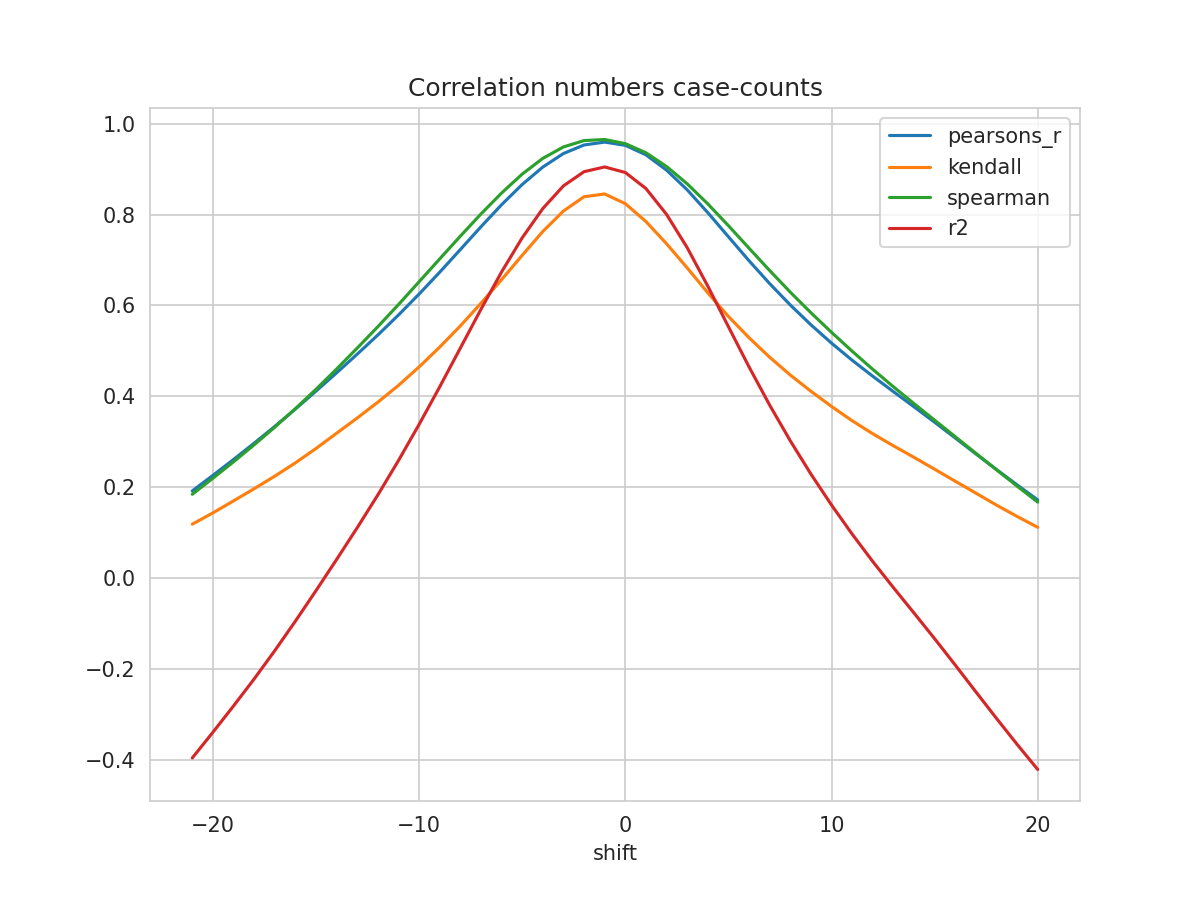

The file beside this chart, header and first rows:
shift, N, pearsons_r, kendall, spearman, mse, explained_variance_score, r2, rmse
-21, 454, 0.1918, 0.1185, 0.1844, 0.05127, -0.3944, -0.3962, 0.2264
-20, 455, 0.2259, 0.1433, 0.2196, 0.04921, -0.3383, -0.3397, 0.2218
-19, 456, 0.261, 0.1698, 0.2559, 0.0471, -0.2807, -0.2817, 0.217
-18, 457, 0.2968, 0.1966, 0.2932, 0.04493, -0.2217, -0.2223, 0.212
-17, 458, 0.3338, 0.2242, 0.3321, 0.04266, -0.1596, -0.16, 0.2065
-16, 459, 0.372, 0.2536, 0.3728, 0.0403, -0.09478, -0.095, 0.2008
-15, 460, 0.4114, 0.2852, 0.4155, 0.03788, -0.02773, -0.02782, 0.1946
-14, 461, 0.4518, 0.3188, 0.4601, 0.0354, 0.0409, 0.04089, 0.1881
-13, 462, 0.4929, 0.3523, 0.5063, 0.03287, 0.1108, 0.1108, 0.1813
-12, 463, 0.5351, 0.3871, 0.5534, 0.03026, 0.183, 0.183, 0.1739
-11, 464, 0.5791, 0.4241, 0.6021, 0.02752, 0.2588, 0.2587, 0.1659
-10, 465, 0.6252, 0.4648, 0.6523, 0.02463, 0.3384, 0.3382, 0.1569
-9, 466, 0.6733, 0.5084, 0.7026, 0.0216, 0.4214, 0.421, 0.147
-8, 467, 0.7232, 0.555, 0.7527, 0.01846, 0.5068, 0.5062, 0.1359
-7, 468, 0.7734, 0.605, 0.8015, 0.0153, 0.5924, 0.5916, 0.1237
-6, 469, 0.8219, 0.6569, 0.8477, 0.01225, 0.6749, 0.6739, 0.1107
-5, 470, 0.8665, 0.7105, 0.8893, 0.009443, 0.7503, 0.7491, 0.09718
-4, 471, 0.9048, 0.7631, 0.924, 0.007029, 0.815, 0.8135, 0.08384
-3, 471, 0.9346, 0.808, 0.9491, 0.005163, 0.8651, 0.8634, 0.07185
-2, 471, 0.9534, 0.8395, 0.9631, 0.00399, 0.8966, 0.8946, 0.06316
-1, 471, 0.9598, 0.8456, 0.9655, 0.003602, 0.9071, 0.905, 0.06001
0, 471, 0.9527, 0.8242, 0.9563, 0.004067, 0.8951, 0.8929, 0.06377
1, 471, 0.9318, 0.7849, 0.9363, 0.005409, 0.86, 0.8575, 0.07354
2, 471, 0.898, 0.7359, 0.906, 0.00757, 0.8031, 0.8006, 0.08701
3, 470, 0.8547, 0.6829, 0.868, 0.01036, 0.7303, 0.7274, 0.1018
4, 469, 0.8044, 0.6279, 0.8237, 0.01361, 0.646, 0.6427, 0.1166
5, 468, 0.7514, 0.5759, 0.7758, 0.01702, 0.5571, 0.5534, 0.1305
6, 467, 0.6985, 0.529, 0.7261, 0.02042, 0.4691, 0.4648, 0.1429
7, 466, 0.6482, 0.4861, 0.677, 0.02364, 0.3857, 0.3807, 0.1537
8, 465, 0.6012, 0.4469, 0.6294, 0.02663, 0.3079, 0.3021, 0.1632
9, 464, 0.5576, 0.4112, 0.5841, 0.02938, 0.2355, 0.2289, 0.1714
10, 463, 0.5171, 0.3778, 0.5409, 0.03193, 0.1682, 0.1607, 0.1787
11, 462, 0.4795, 0.3463, 0.4994, 0.03428, 0.1052, 0.0967, 0.1851
12, 461, 0.4442, 0.3176, 0.4595, 0.03644, 0.04601, 0.03635, 0.1909
13, 460, 0.4104, 0.2912, 0.4211, 0.03849, -0.01004, -0.02106, 0.1962
14, 459, 0.377, 0.2656, 0.3839, 0.04047, -0.06448, -0.07707, 0.2012
15, 458, 0.343, 0.2395, 0.3475, 0.04248, -0.1194, -0.1336, 0.2061
16, 457, 0.3083, 0.2131, 0.3111, 0.04457, -0.1759, -0.1916, 0.2111
17, 456, 0.2733, 0.1869, 0.2747, 0.04672, -0.2335, -0.2506, 0.2162
18, 455, 0.2388, 0.1605, 0.2383, 0.04886, -0.2907, -0.3091, 0.221
19, 454, 0.205, 0.1355, 0.2023, 0.05098, -0.3467, -0.3662, 0.2258
20, 453, 0.1719, 0.1116, 0.1671, 0.05306, -0.4008, -0.4216, 0.2304
